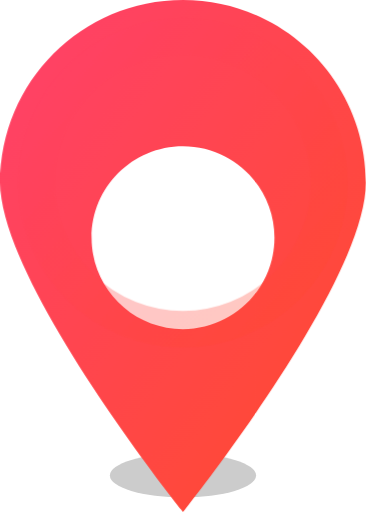
t = 0.00 s
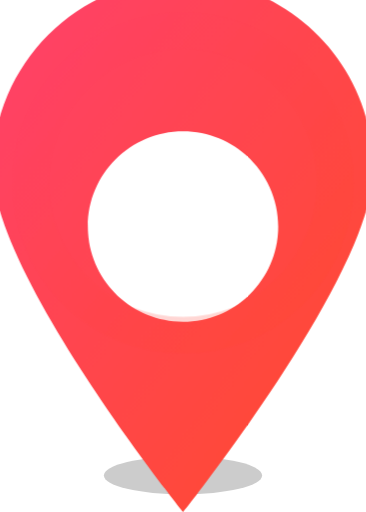
t = 0.19 s
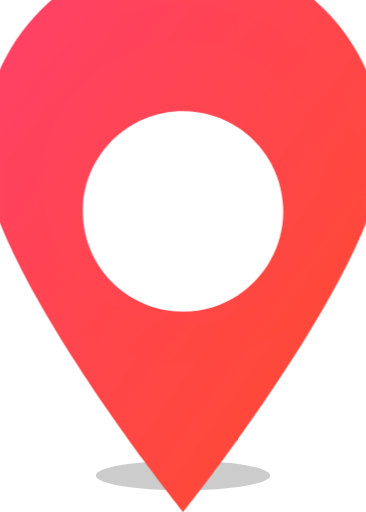
t = 0.56 s
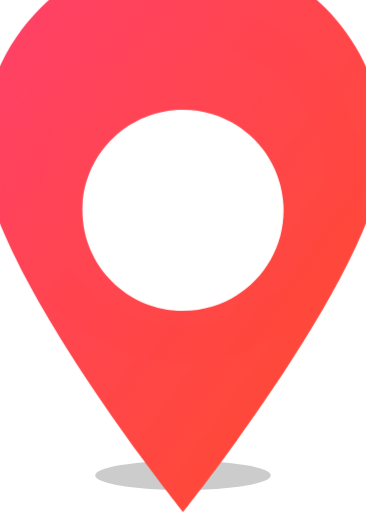
t = 0.75 s
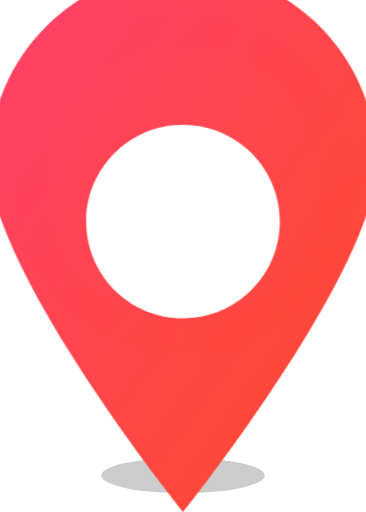
t = 0.94 s
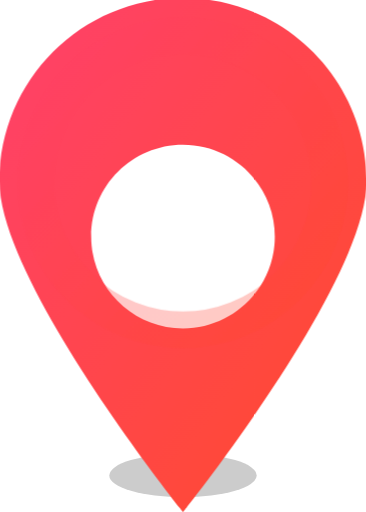
t = 1.31 s

The animated SVG that drew these frames (rendered in a browser with its animation timeline set to each time). Animation: 5 SMIL elements (animate=4,animateTransform=1), 3 CSS @keyframes rules; one cycle of 1.50 s, repeats indefinitely.

<svg width="50" height="70" viewBox="0 0 50 70" xmlns="http://www.w3.org/2000/svg">
  <!-- Shadow -->
  <ellipse cx="25" cy="65" rx="10" ry="3" fill="rgba(0,0,0,0.2)" style="animation: shadowPulse 1.5s infinite;">
    <animate attributeName="rx" values="10;12;10" dur="1.5s" repeatCount="indefinite" />
    <animate attributeName="ry" values="3;2;3" dur="1.5s" repeatCount="indefinite" />
  </ellipse>

  <!-- Marker Shape with Gradient -->
  <path id="marker" d="M25 0C11.193 0 0 11.193 0 25C0 38.807 25 70 25 70C25 70 50 38.807 50 25C50 11.193 38.807 0 25 0ZM25 45C18.096 45 12.5 39.404 12.5 32.5C12.5 25.596 18.096 20 25 20C31.904 20 37.5 25.596 37.5 32.5C37.5 39.404 31.904 45 25 45Z" fill="url(#gradient)" transform-origin="25 70" style="animation: pulse 1.5s infinite;">
    <!-- Animation -->
    <animateTransform attributeName="transform" type="scale" values="1;1.1;1" dur="1.5s" repeatCount="indefinite" />
  </path>

  <!-- Gradient Fill -->
  <defs>
    <linearGradient id="gradient" x1="0%" y1="0%" x2="100%" y2="100%">
      <stop offset="0%" style="stop-color:#FF416C;stop-opacity:1" />
      <stop offset="100%" style="stop-color:#FF4B2B;stop-opacity:1" />
    </linearGradient>
  </defs>

  <!-- Glow Effect -->
  <circle cx="25" cy="25" r="20" fill="none" stroke="url(#gradient)" stroke-width="5" stroke-opacity="0.3" style="animation: glow 1.5s infinite;">
    <animate attributeName="r" values="20;22;20" dur="1.5s" repeatCount="indefinite" />
    <animate attributeName="stroke-opacity" values="0.3;0.1;0.3" dur="1.5s" repeatCount="indefinite" />
  </circle>

  <!-- CSS Animations -->
  <style>
    @keyframes pulse {
      0% { transform: scale(1); }
      50% { transform: scale(1.1); }
      100% { transform: scale(1); }
    }

    @keyframes glow {
      0% { r: 20; stroke-opacity: 0.3; }
      50% { r: 22; stroke-opacity: 0.1; }
      100% { r: 20; stroke-opacity: 0.3; }
    }

    @keyframes shadowPulse {
      0% { rx: 10; ry: 3; }
      50% { rx: 12; ry: 2; }
      100% { rx: 10; ry: 3; }
    }
  </style>
</svg>